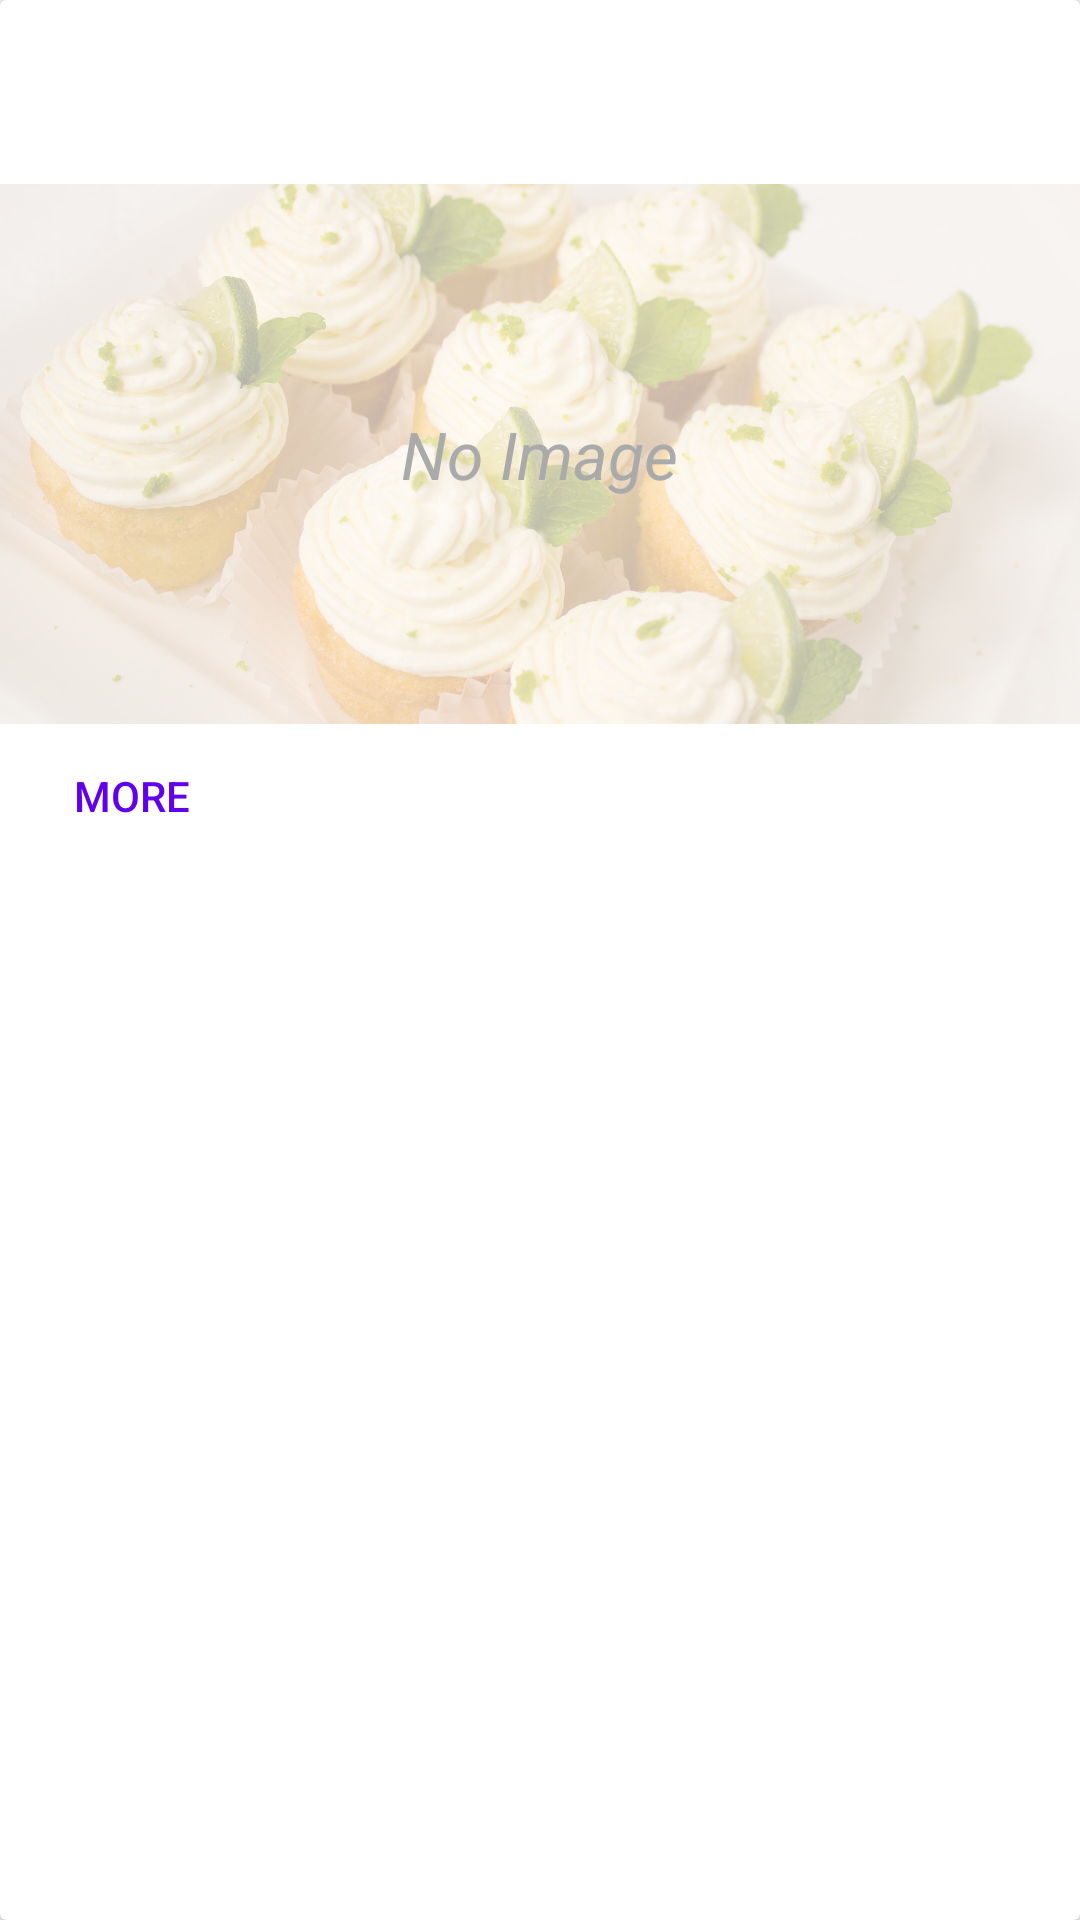

Android layout source for this screen:
<!-- AndroidManifest.xml: application theme AppTheme -->
<!-- res/layout/recipe_list_item.xml -->
<?xml version="1.0" encoding="utf-8"?>
<android.support.v7.widget.CardView
    xmlns:android="http://schemas.android.com/apk/res/android"
    xmlns:card_view="http://schemas.android.com/apk/res-auto"
    xmlns:tools="http://schemas.android.com/tools"
    android:layout_width="match_parent"
    android:layout_height="wrap_content"
    android:layout_marginRight="@dimen/small_margin"
    android:layout_marginLeft="@dimen/small_margin"
    android:orientation="horizontal"
    android:layout_marginTop="@dimen/normal_margin">

    <LinearLayout
        android:layout_width="match_parent"
        android:layout_height="wrap_content"
        android:orientation="vertical">

        <TextView
            android:id="@+id/recipe_list_item_name"
            android:layout_width="wrap_content"
            android:layout_height="wrap_content"
            android:layout_margin="@dimen/text_margin"
            android:textAppearance="@style/FontHeading"
            tools:text="Super Cupcake"
            />

        <FrameLayout
            android:layout_width="match_parent"
            android:layout_height="wrap_content">
            <ImageView
                android:id="@+id/recipe_list_item_image"
                android:layout_width="match_parent"
                android:layout_height="@dimen/list_image_height"
                android:contentDescription="@string/missing_recipe_picture"
                android:src="@drawable/baking_placeholder"
                android:scaleType="centerCrop"/>
            <TextView
                android:layout_width="wrap_content"
                android:layout_height="wrap_content"
                android:layout_gravity="center"
                android:textAppearance="@style/FontImageOverwrite"
                android:text="@string/no_image"
                />
        </FrameLayout>

        <Button
            android:id="@+id/recipe_list_item_button"
            android:layout_width="wrap_content"
            android:layout_height="wrap_content"
            android:text = "@string/more"
            android:background="@android:color/transparent"
            android:textColor="?colorPrimary"/>
    </LinearLayout>
</android.support.v7.widget.CardView>
<!-- resources referenced by this layout -->
<resources>
  <dimen name="list_image_height">180dp</dimen>
  <dimen name="normal_margin">16dp</dimen>
  <dimen name="small_margin">8dp</dimen>
  <dimen name="text_margin">16dp</dimen>
  <!-- drawable baking_placeholder: jpg bitmap (drawable, 198186 bytes) -->
  <string name="missing_recipe_picture">Missing recipe picture</string>
  <string name="more">More</string>
  <string name="no_image">No Image</string>
  <style name="FontHeading" parent="@android:style/TextAppearance.Large" />
  <style name="FontImageOverwrite" parent="@android:style/TextAppearance.Large">
          <item name="android:textStyle">italic</item>
          <item name="android:textColor">@android:color/darker_gray</item>
      </style>
  <style name="AppTheme" parent="Theme.AppCompat.Light.DarkActionBar">
          
          <item name="colorPrimary">@color/colorPrimary</item>
          <item name="colorPrimaryDark">@color/colorPrimaryDark</item>
          <item name="colorAccent">@color/colorAccent</item>
      </style>
  <!-- not gathered from this repository: default colours our renderer supplied (Android Studio template values) -->
  <color name="colorPrimary">#FF6200EE</color>
  <color name="colorPrimaryDark">#FF3700B3</color>
  <color name="colorAccent">#FF03DAC5</color>
</resources>
